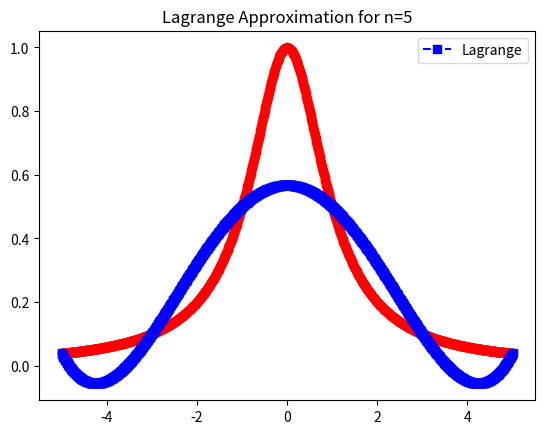
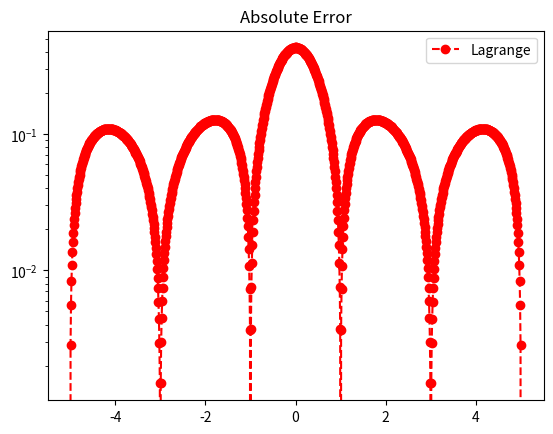

These charts were generated, in order, by the following Python code:
import numpy as np
import numpy.linalg as la
import matplotlib.pyplot as plt

# modified interp.py provided on canvas

def driver():


    f = lambda x: 1/(1+x**2)

    N = 5
    ''' interval'''
    a = -5
    b = 5
   
   
    ''' create equispaced interpolation nodes'''
    xint = np.linspace(a,b,N+1)
    
    ''' create interpolation data'''
    yint = f(xint)
    
    ''' create points for evaluating the Lagrange interpolating polynomial'''
    Neval = 1000
    xeval = np.linspace(a,b,Neval+1)
    yeval_l= np.zeros(Neval+1)
  
    '''Initialize and populate the first columns of the 
     divided difference matrix. We will pass the x vector'''
    y = np.zeros( (N+1, N+1) )
     
    for j in range(N+1):
       y[j][0]  = yint[j]

    ''' evaluate lagrange poly '''
    for kk in range(Neval+1):
       yeval_l[kk] = eval_lagrange(xeval[kk],xint,yint,N)
          

    ''' create vector with exact values'''
    fex = f(xeval)
       

    plt.figure()    
    plt.plot(xeval,fex,'ro-')
    plt.plot(xeval,yeval_l,'bs--', label='Lagrange') 
    plt.legend()
    plt.title("Lagrange Approximation for n=5")

    plt.figure() 
    err_l = abs(yeval_l-fex)
    plt.semilogy(xeval,err_l,'ro--',label='Lagrange')
    plt.legend()
    plt.title("Absolute Error")
    plt.show()

def eval_lagrange(xeval,xint,yint,N):

    lj = np.ones(N+1)
    
    for count in range(N+1):
       for jj in range(N+1):
           if (jj != count):
              lj[count] = lj[count]*(xeval - xint[jj])/(xint[count]-xint[jj])

    yeval = 0.
    
    for jj in range(N+1):
       yeval = yeval + yint[jj]*lj[jj]
  
    return(yeval)
  
driver()        
